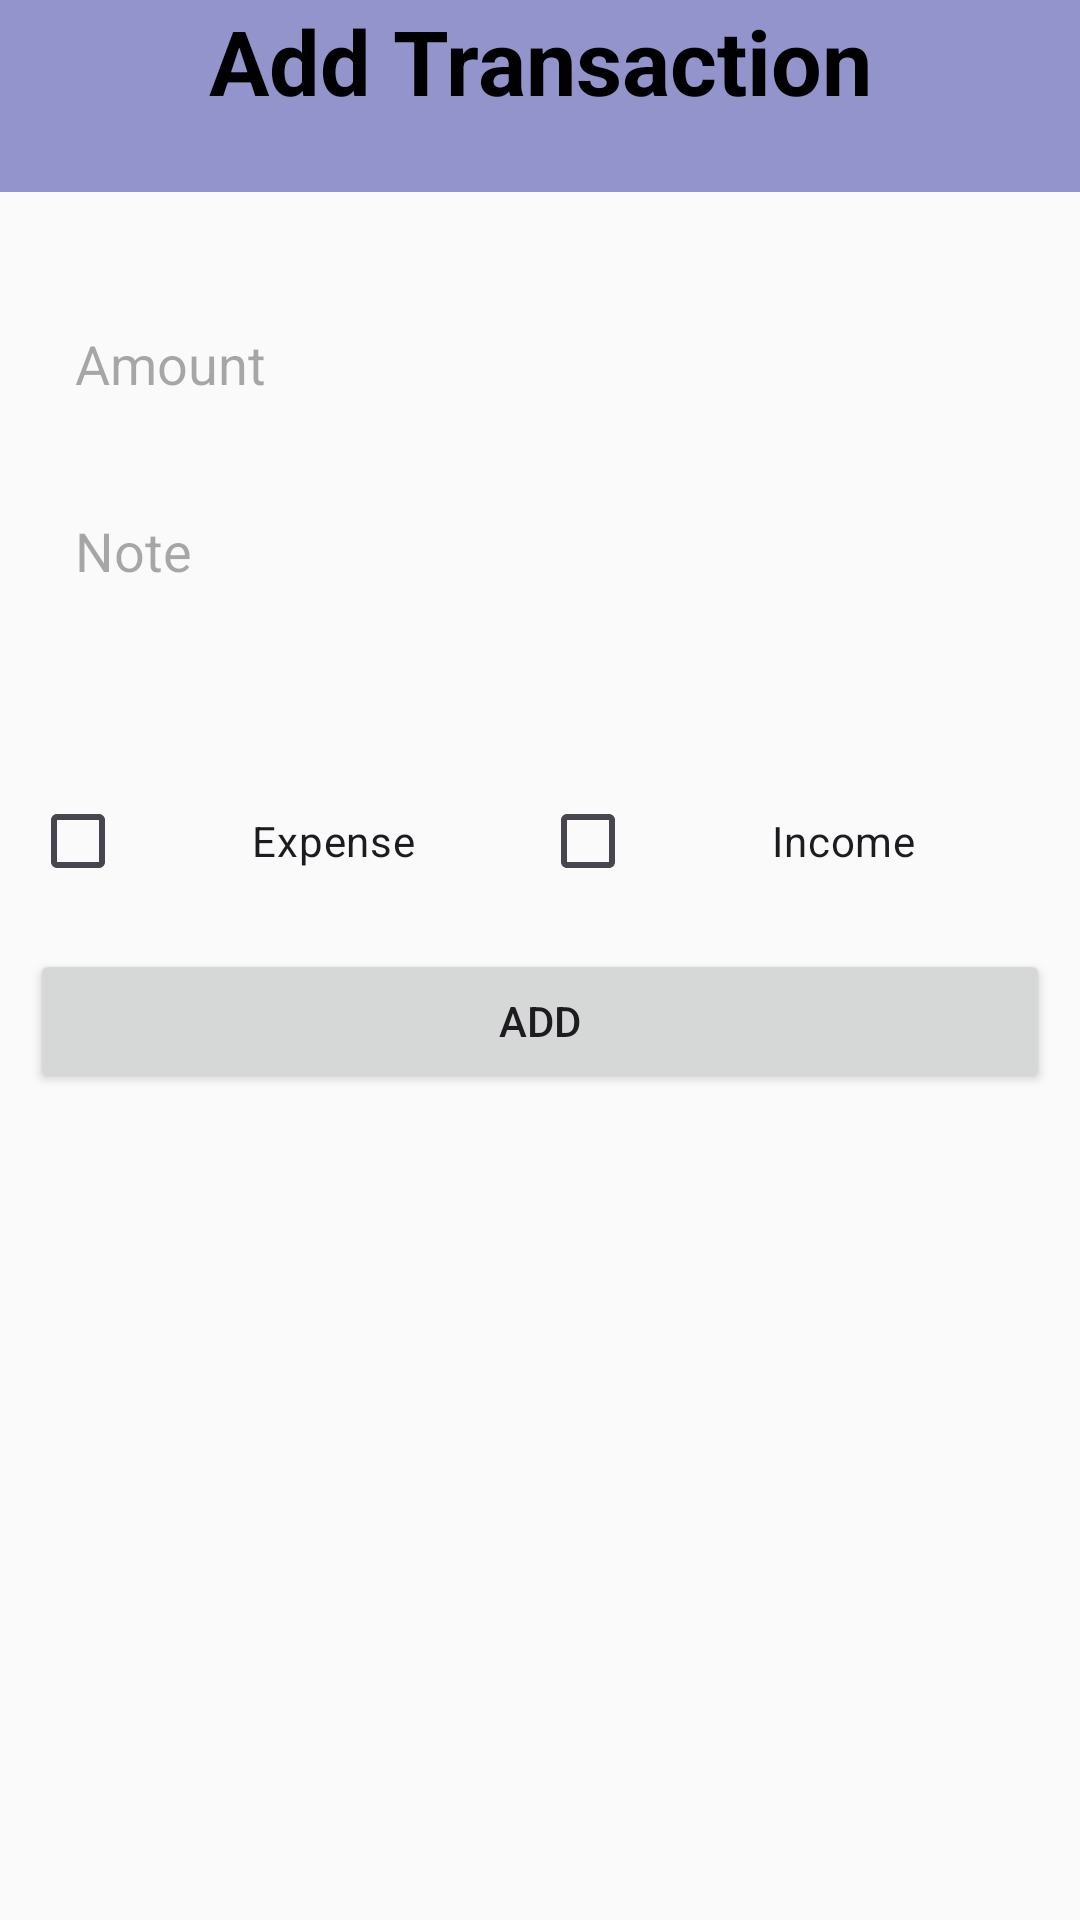

Write the Android layout XML for this screen, with the resource values it uses.
<!-- AndroidManifest.xml: application theme Theme.ExpenseManagerFirebase -->
<!-- res/layout/activity_add_transaction.xml -->
<?xml version="1.0" encoding="utf-8"?>
<LinearLayout xmlns:android="http://schemas.android.com/apk/res/android"
    xmlns:app="http://schemas.android.com/apk/res-auto"
    xmlns:tools="http://schemas.android.com/tools"
    android:id="@+id/main"
    android:layout_width="match_parent"
    android:layout_height="match_parent"
    android:background="#fafafa"
    android:orientation="vertical"

    tools:context=".AddTransactionActivity">

    <RelativeLayout
        android:id="@+id/custom_toolbar_add_transaction"
        android:layout_width="match_parent"
        android:layout_height="?actionBarSize"
        android:background="@color/navi_blue">

        <TextView
            android:textColor="@color/black"
            android:textSize="30sp"
            android:textStyle="bold"
            android:textAlignment="center"

            android:text="Add Transaction"

            android:layout_width="match_parent"
            android:layout_height="wrap_content"
            />
    </RelativeLayout>

    <EditText
        android:id="@+id/user_amount_add"
        android:layout_marginRight="10dp"
        android:layout_marginLeft="10dp"
        android:inputType="number"
        android:hint="Amount"
        android:layout_marginTop="30dp"
        android:padding="15dp"
        android:background="@drawable/edit_text_bg"
        android:layout_width="match_parent"
        android:layout_height="wrap_content"/>

    <EditText
        android:id="@+id/user_note_add"
        android:layout_marginRight="10dp"
        android:layout_marginLeft="10dp"

        android:hint="Note"
        android:layout_marginTop="8dp"
        android:padding="15dp"
        android:textAlignment="textStart"
        android:gravity="start"
        android:background="@drawable/edit_text_bg"
        android:layout_width="match_parent"
        android:layout_height="100dp"/>

    <LinearLayout
        android:layout_marginRight="10dp"
        android:layout_marginLeft="10dp"
        android:gravity="center"
        android:weightSum="2"
        android:orientation="horizontal"
        android:layout_width="match_parent"
        android:layout_height="wrap_content">

        <CheckBox
            android:id="@+id/expense_check_box"
            android:gravity="center"
            android:layout_gravity="center"
            android:layout_weight="1"
            android:text="Expense"
            android:layout_width="0dp"
            android:layout_height="wrap_content"/>

        <CheckBox
            android:id="@+id/income_check_box"
            android:gravity="center"
            android:layout_gravity="center"
            android:layout_weight="1"
            android:text="Income"
            android:layout_width="0dp"
            android:layout_height="wrap_content"/>

    </LinearLayout>

    <Button
        android:id="@+id/btn_add_transaction"
        android:layout_marginRight="10dp"
        android:layout_marginLeft="10dp"
        android:layout_marginTop="12dp"
        android:text="Add"
        android:layout_width="match_parent"
        android:layout_height="wrap_content"/>

</LinearLayout>
<!-- resources referenced by this layout -->
<resources>
  <color name="black">#FF000000</color>
  <color name="navi_blue">#9494CC</color>
  <style name="Theme.ExpenseManagerFirebase" parent="Base.Theme.ExpenseManagerFirebase" />
  <style name="Base.Theme.ExpenseManagerFirebase" parent="Theme.Material3.DayNight.NoActionBar">
          
          
      </style>
</resources>
